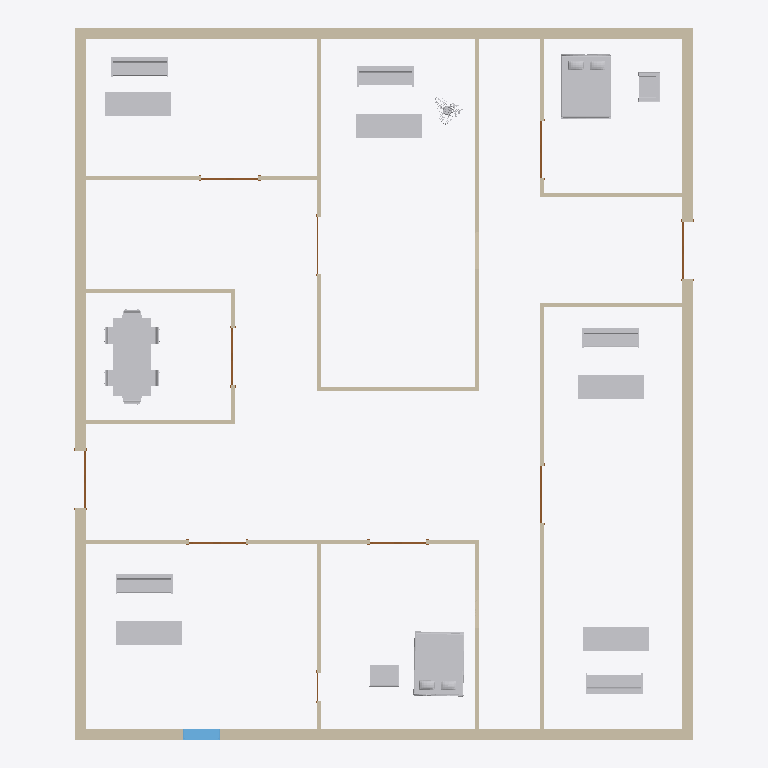
Plan cut of the same IFC building model at storey '±ê¸ß 1' (level 0.00 m, cut at 1.40 m), seen from above with north up, elements coloured by IFC class: 22 other elements (light grey), 18 walls (beige), 10 doors (brown), 1 window (light blue). Cut surfaces are drawn darker.
Extent 19.9 m × 22.9 m × 4.0 m (x, y, z). Storeys (1): ±ê¸ß 1 at 0.00 m. Elements (58): 21 IfcFurnishingElement, 18 IfcWallStandardCase, 10 IfcDoor, 8 IfcWindow, 1 IfcBuildingElementProxy.

HEADER;
FILE_DESCRIPTION(('ViewDefinition [CoordinationView]'),'2;1');
FILE_NAME('ÏîÄ¿±àºÅ','2012-03-12T14:20:58',(''),(''),'Autodesk Revit Architecture 2012 - 1.0','20110309_2315','');
FILE_SCHEMA(('IFC2X3'));
ENDSEC;
DATA;
#34=IFCPROJECT('0O7_MYrX98Ye$mcEJGpN3S',#33,'ÏîÄ¿±àºÅ',$,$,'ÏîÄ¿Ãû³Æ','ÏîÄ¿×´Ì¬',(#27,#28),#23);
#34740=IFCSITE('0O7_MYrX98Ye$mcEJGpN3U',#33,'Default',$,'',#34739,$,$,.ELEMENT.,$,$,$,$,$);
#36=IFCBUILDING('0O7_MYrX98Ye$mcEJGpN3T',#33,$,$,$,#25,$,$,.ELEMENT.,$,$,$);
#39=IFCBUILDINGSTOREY('0O7_MYrX98Ye$mcEGlCeuR',#33,'±ê¸ß 1',$,$,#38,$,$,.ELEMENT.,0.0);
#339=IFCWALLSTANDARDCASE('2o4dIfaBvA$hkn$5aSmDkC',#33,'Basic Wall:Íâ²¿ - ´ø×©Óë½ðÊôÁ¢½îÁú¹Ç¸´ºÏÇ½:207714',$,'Basic Wall:Íâ²¿ - ´ø×©Óë½ðÊôÁ¢½îÁú¹Ç¸´ºÏÇ½:397',#326,#338,'207714');
#415=IFCWALLSTANDARDCASE('2o4dIfaBvA$hkn$5aSmDkA',#33,'Basic Wall:Íâ²¿ - ´ø×©Óë½ðÊôÁ¢½îÁú¹Ç¸´ºÏÇ½:207716',$,'Basic Wall:Íâ²¿ - ´ø×©Óë½ðÊôÁ¢½îÁú¹Ç¸´ºÏÇ½:397',#402,#414,'207716');
#229=IFCWALLSTANDARDCASE('2o4dIfaBvA$hkn$5aSmDkF',#33,'Basic Wall:Íâ²¿ - ´ø×©Óë½ðÊôÁ¢½îÁú¹Ç¸´ºÏÇ½:207713',$,'Basic Wall:Íâ²¿ - ´ø×©Óë½ðÊôÁ¢½îÁú¹Ç¸´ºÏÇ½:397',#213,#228,'207713');
#377=IFCWALLSTANDARDCASE('2o4dIfaBvA$hkn$5aSmDkD',#33,'Basic Wall:Íâ²¿ - ´ø×©Óë½ðÊôÁ¢½îÁú¹Ç¸´ºÏÇ½:207715',$,'Basic Wall:Íâ²¿ - ´ø×©Óë½ðÊôÁ¢½îÁú¹Ç¸´ºÏÇ½:397',#364,#376,'207715');
#29418=IFCFURNISHINGELEMENT('02qwUsUfP3RebKxkiFks9I',#33,'Ë«ÈË´²£¨dwg£©:Ë«ÈË´²£¨dwg£©:Ë«ÈË´²£¨dwg£©:247995',$,'Ë«ÈË´²£¨dwg£©',#29417,#29411,'247995');
#29442=IFCFURNISHINGELEMENT('02qwUsUfP3RebKxkiFks3e',#33,'Ë«ÈË´²£¨dwg£©:Ë«ÈË´²£¨dwg£©:Ë«ÈË´²£¨dwg£©:248321',$,'Ë«ÈË´²£¨dwg£©',#29441,#29437,'248321');
#31370=IFCFURNISHINGELEMENT('3BEdXdDQXA$gr7taPmKpgA',#33,'Table - Conference w Chairs:1200 x 2500mm:1200 x 2500mm:262548',$,'1200 x 2500mm',#31369,#31363,'262548');
#29641=IFCFURNISHINGELEMENT('3MxZZ8Ka53txl7HuD60kY8',#33,'²Í×À:0762 x 2134 mm:0762 x 2134 mm:249125',$,'0762 x 2134 mm',#29640,#29637,'249125');
#29668=IFCFURNISHINGELEMENT('3MxZZ8Ka53txl7HuD60kZT',#33,'²Í×À:0762 x 2134 mm:0762 x 2134 mm:249200',$,'0762 x 2134 mm',#29667,#29664,'249200');
#29683=IFCFURNISHINGELEMENT('1tFJ9jHIL8OPmcaDmBQyBU',#33,'²Í×À:0762 x 2134 mm:0762 x 2134 mm:249476',$,'0762 x 2134 mm',#29682,#29679,'249476');
#29698=IFCFURNISHINGELEMENT('1tFJ9jHIL8OPmcaDmBQyBk',#33,'²Í×À:0762 x 2134 mm:0762 x 2134 mm:249524',$,'0762 x 2134 mm',#29697,#29694,'249524');
#29713=IFCFURNISHINGELEMENT('1tFJ9jHIL8OPmcaDmBQyA_',#33,'²Í×À:0762 x 2134 mm:0762 x 2134 mm:249572',$,'0762 x 2134 mm',#29712,#29709,'249572');
#1408=IFCWALLSTANDARDCASE('1USQ2gs0X3QP26c6WsYuUG',#33,'Basic Wall:ÄÚ²¿ - Æö¿éÇ½ 100:232395',$,'Basic Wall:ÄÚ²¿ - Æö¿éÇ½ 100:403',#1395,#1407,'232395');
#1332=IFCWALLSTANDARDCASE('1USQ2gs0X3QP26c6WsYuQS',#33,'Basic Wall:ÄÚ²¿ - Æö¿éÇ½ 100:232135',$,'Basic Wall:ÄÚ²¿ - Æö¿éÇ½ 100:403',#1319,#1331,'232135');
#1256=IFCWALLSTANDARDCASE('1USQ2gs0X3QP26c6WsYuOj',#33,'Basic Wall:ÄÚ²¿ - Æö¿éÇ½ 100:232054',$,'Basic Wall:ÄÚ²¿ - Æö¿éÇ½ 100:403',#1243,#1255,'232054');
#7505=IFCWALLSTANDARDCASE('2I7GoVTKb2LAIv0r1rRndL',#33,'Basic Wall:ÄÚ²¿ - Æö¿éÇ½ 100:245425',$,'Basic Wall:ÄÚ²¿ - Æö¿éÇ½ 100:403',#7492,#7504,'245425');
#1730=IFCFURNISHINGELEMENT('3ozwY5yCvCN9r_si_PEOdK',#33,'É³·¢28:1830 mm:1830 mm:239436',$,'1830 mm',#1729,#1726,'239436');
#1795=IFCFURNISHINGELEMENT('3ozwY5yCvCN9r_si_PEPya',#33,'É³·¢28:1830 mm:1830 mm:242108',$,'1830 mm',#1794,#1791,'242108');
#1759=IFCFURNISHINGELEMENT('3ozwY5yCvCN9r_si_PEOR5',#33,'É³·¢28:1830 mm:1830 mm:239709',$,'1830 mm',#1758,#1755,'239709');
#1777=IFCFURNISHINGELEMENT('3ozwY5yCvCN9r_si_PEOPm',#33,'É³·¢28:1830 mm:1830 mm:239848',$,'1830 mm',#1776,#1773,'239848');
#1813=IFCFURNISHINGELEMENT('3ozwY5yCvCN9r_si_PEPoL',#33,'É³·¢28:1830 mm:1830 mm:242189',$,'1830 mm',#1812,#1809,'242189');
#7543=IFCWALLSTANDARDCASE('2I7GoVTKb2LAIv0r1rRnc$',#33,'Basic Wall:ÄÚ²¿ - Æö¿éÇ½ 100:245467',$,'Basic Wall:ÄÚ²¿ - Æö¿éÇ½ 100:403',#7530,#7542,'245467');
#662=IFCWALLSTANDARDCASE('2o4dIfaBvA$hkn$5aSmDwk',#33,'Basic Wall:ÄÚ²¿ - Æö¿éÇ½ 100:208448',$,'Basic Wall:ÄÚ²¿ - Æö¿éÇ½ 100:403',#649,#661,'208448');
#7449=IFCFURNISHINGELEMENT('2I7GoVTKb2LAIv0r1rRnhe',#33,'ÒÎ×Ó-Corbu:ÒÎ×Ó-Corbu:ÒÎ×Ó-Corbu:245132',$,'ÒÎ×Ó-Corbu',#7448,#7445,'245132');
#7482=IFCFURNISHINGELEMENT('2I7GoVTKb2LAIv0r1rRng9',#33,'ÒÎ×Ó-Corbu:ÒÎ×Ó-Corbu:ÒÎ×Ó-Corbu:245229',$,'ÒÎ×Ó-Corbu',#7481,#7475,'245229');
#1294=IFCWALLSTANDARDCASE('1USQ2gs0X3QP26c6WsYuRv',#33,'Basic Wall:ÄÚ²¿ - Æö¿éÇ½ 100:232098',$,'Basic Wall:ÄÚ²¿ - Æö¿éÇ½ 100:403',#1281,#1293,'232098');
#700=IFCWALLSTANDARDCASE('2o4dIfaBvA$hkn$5aSmDuJ',#33,'Basic Wall:ÄÚ²¿ - Æö¿éÇ½ 100:208637',$,'Basic Wall:ÄÚ²¿ - Æö¿éÇ½ 100:403',#687,#699,'208637');
#548=IFCWALLSTANDARDCASE('2o4dIfaBvA$hkn$5aSmDmx',#33,'Basic Wall:ÄÚ²¿ - Æö¿éÇ½ 100:208085',$,'Basic Wall:ÄÚ²¿ - Æö¿éÇ½ 100:403',#535,#547,'208085');
#624=IFCWALLSTANDARDCASE('2o4dIfaBvA$hkn$5aSmDtU',#33,'Basic Wall:ÄÚ²¿ - Æö¿éÇ½ 100:208176',$,'Basic Wall:ÄÚ²¿ - Æö¿éÇ½ 100:403',#611,#623,'208176');
#1370=IFCWALLSTANDARDCASE('1USQ2gs0X3QP26c6WsYuVv',#33,'Basic Wall:ÄÚ²¿ - Æö¿éÇ½ 100:232354',$,'Basic Wall:ÄÚ²¿ - Æö¿éÇ½ 100:403',#1357,#1369,'232354');
#510=IFCWALLSTANDARDCASE('2o4dIfaBvA$hkn$5aSmDiM',#33,'Basic Wall:ÄÚ²¿ - Æö¿éÇ½ 100:207864',$,'Basic Wall:ÄÚ²¿ - Æö¿éÇ½ 100:403',#497,#509,'207864');
#7910=IFCWINDOW('0$QBqEiP5BvOfyLw8tFK_3',#33,'¹Ì¶¨:1200 x 1500 mm:1200 x 1500 mm:245825',$,'1200 x 1500 mm',#7909,#7904,'245825',1499.999999999996,1200.0);
#453=IFCWALLSTANDARDCASE('2o4dIfaBvA$hkn$5aSmDjN',#33,'Basic Wall:ÄÚ²¿ - Æö¿éÇ½ 100:207801',$,'Basic Wall:ÄÚ²¿ - Æö¿éÇ½ 100:403',#440,#452,'207801');
#586=IFCWALLSTANDARDCASE('2o4dIfaBvA$hkn$5aSmDtb',#33,'Basic Wall:ÄÚ²¿ - Æö¿éÇ½ 100:208139',$,'Basic Wall:ÄÚ²¿ - Æö¿éÇ½ 100:403',#573,#585,'208139');
#5526=IFCBUILDINGELEMENTPROXY('30YXALHCL29AS2U_vCf88$',#33,'ÅèÔÔ1:ÅèÔÔ1:ÅèÔÔ1:244108',$,'ÅèÔÔ1',#5525,#5522,'244108',.ELEMENT.);
#34685=IFCFURNISHINGELEMENT('3BEdXdDQXA$gr7taPmKpg3',#33,'Chair-Task Arms:Chair-Task Arms:Chair-Task Arms:262557',$,'Chair-Task Arms',#34684,#34678,'262557');
#34655=IFCFURNISHINGELEMENT('3BEdXdDQXA$gr7taPmKpg2',#33,'Chair-Task Arms:Chair-Task Arms:Chair-Task Arms:262556',$,'Chair-Task Arms',#34654,#34648,'262556');
#31796=IFCFURNISHINGELEMENT('3BEdXdDQXA$gr7taPmKpg6',#33,'Chair-Task:Chair-Task:Chair-Task:262552',$,'Chair-Task',#31795,#31789,'262552');
#31826=IFCFURNISHINGELEMENT('3BEdXdDQXA$gr7taPmKpg7',#33,'Chair-Task:Chair-Task:Chair-Task:262553',$,'Chair-Task',#31825,#31819,'262553');
#31847=IFCFURNISHINGELEMENT('3BEdXdDQXA$gr7taPmKpg4',#33,'Chair-Task:Chair-Task:Chair-Task:262554',$,'Chair-Task',#31846,#31840,'262554');
#31868=IFCFURNISHINGELEMENT('3BEdXdDQXA$gr7taPmKpg5',#33,'Chair-Task:Chair-Task:Chair-Task:262555',$,'Chair-Task',#31867,#31861,'262555');
#30229=IFCDOOR('3Dsk_sho92lRBWTG8xMSQy',#33,'M_Double-Panel 1:1830 x 1981mm:1830 x 1981mm:257623',$,'1830 x 1981mm',#30228,#30223,'257623',1980.999999999998,1830.0);
#30818=IFCDOOR('3Dsk_sho92lRBWTG8xMTgo',#33,'M_Double-Panel 1:1830 x 1981mm:1830 x 1981mm:258649',$,'1830 x 1981mm',#30817,#30812,'258649',1980.999999999998,1830.000000000001);
#30863=IFCDOOR('3Dsk_sho92lRBWTG8xMTfd',#33,'M_Double-Panel 1:1830 x 1981mm:1830 x 1981mm:258700',$,'1830 x 1981mm',#30862,#30857,'258700',1980.999999999998,1830.0);
#30908=IFCDOOR('3Dsk_sho92lRBWTG8xMTfS',#33,'M_Double-Panel 1:1830 x 1981mm:1830 x 1981mm:258743',$,'1830 x 1981mm',#30907,#30902,'258743',1980.999999999998,1830.0);
#30998=IFCDOOR('3Dsk_sho92lRBWTG8xMTl9',#33,'M_Double-Panel 1:1830 x 1981mm:1830 x 1981mm:258850',$,'1830 x 1981mm',#30997,#30992,'258850',1980.999999999998,1830.000000000001);
#31043=IFCDOOR('3Dsk_sho92lRBWTG8xMTkY',#33,'M_Double-Panel 1:1830 x 1981mm:1830 x 1981mm:258889',$,'1830 x 1981mm',#31042,#31037,'258889',1980.999999999998,1830.000000000001);
#30953=IFCDOOR('3Dsk_sho92lRBWTG8xMTeT',#33,'M_Double-Panel 1:1830 x 1981mm:1830 x 1981mm:258806',$,'1830 x 1981mm',#30952,#30947,'258806',1980.999999999998,1830.000000000001);
#34720=IFCDOOR('3CkJ3OOszAD9U4T_ejaeK9',#33,'M_Double-Panel 1:1830 x 1981mm:1830 x 1981mm:262781',$,'1830 x 1981mm',#34719,#34714,'262781',1980.999999999998,1830.000000000001);
#30773=IFCDOOR('3Dsk_sho92lRBWTG8xMTh8',#33,'M_Double-Panel 1:1830 x 1981mm:1830 x 1981mm:258595',$,'1830 x 1981mm',#30772,#30767,'258595',1980.999999999998,1830.000000000001);
#31154=IFCDOOR('3Dsk_sho92lRBWTG8xMTjj',#33,'M_Single-Flush:0915 x 2134mm:0915 x 2134mm:258950',$,'0915 x 2134mm',#31153,#31148,'258950',2134.0,914.9999999999999);
ENDSEC;